Labelled photos from "ARIAC_2023", an image-classification folder in KshitijKarnawat/ARIAC_2023. The possible labels are: battery, pump, regulator, sensor.

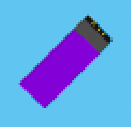
Label: battery

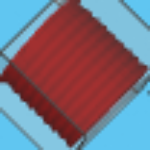
Label: pump

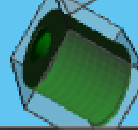
Label: pump

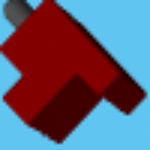
Label: sensor

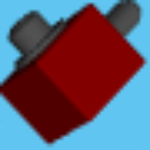
Label: regulator

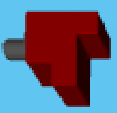
Label: sensor
